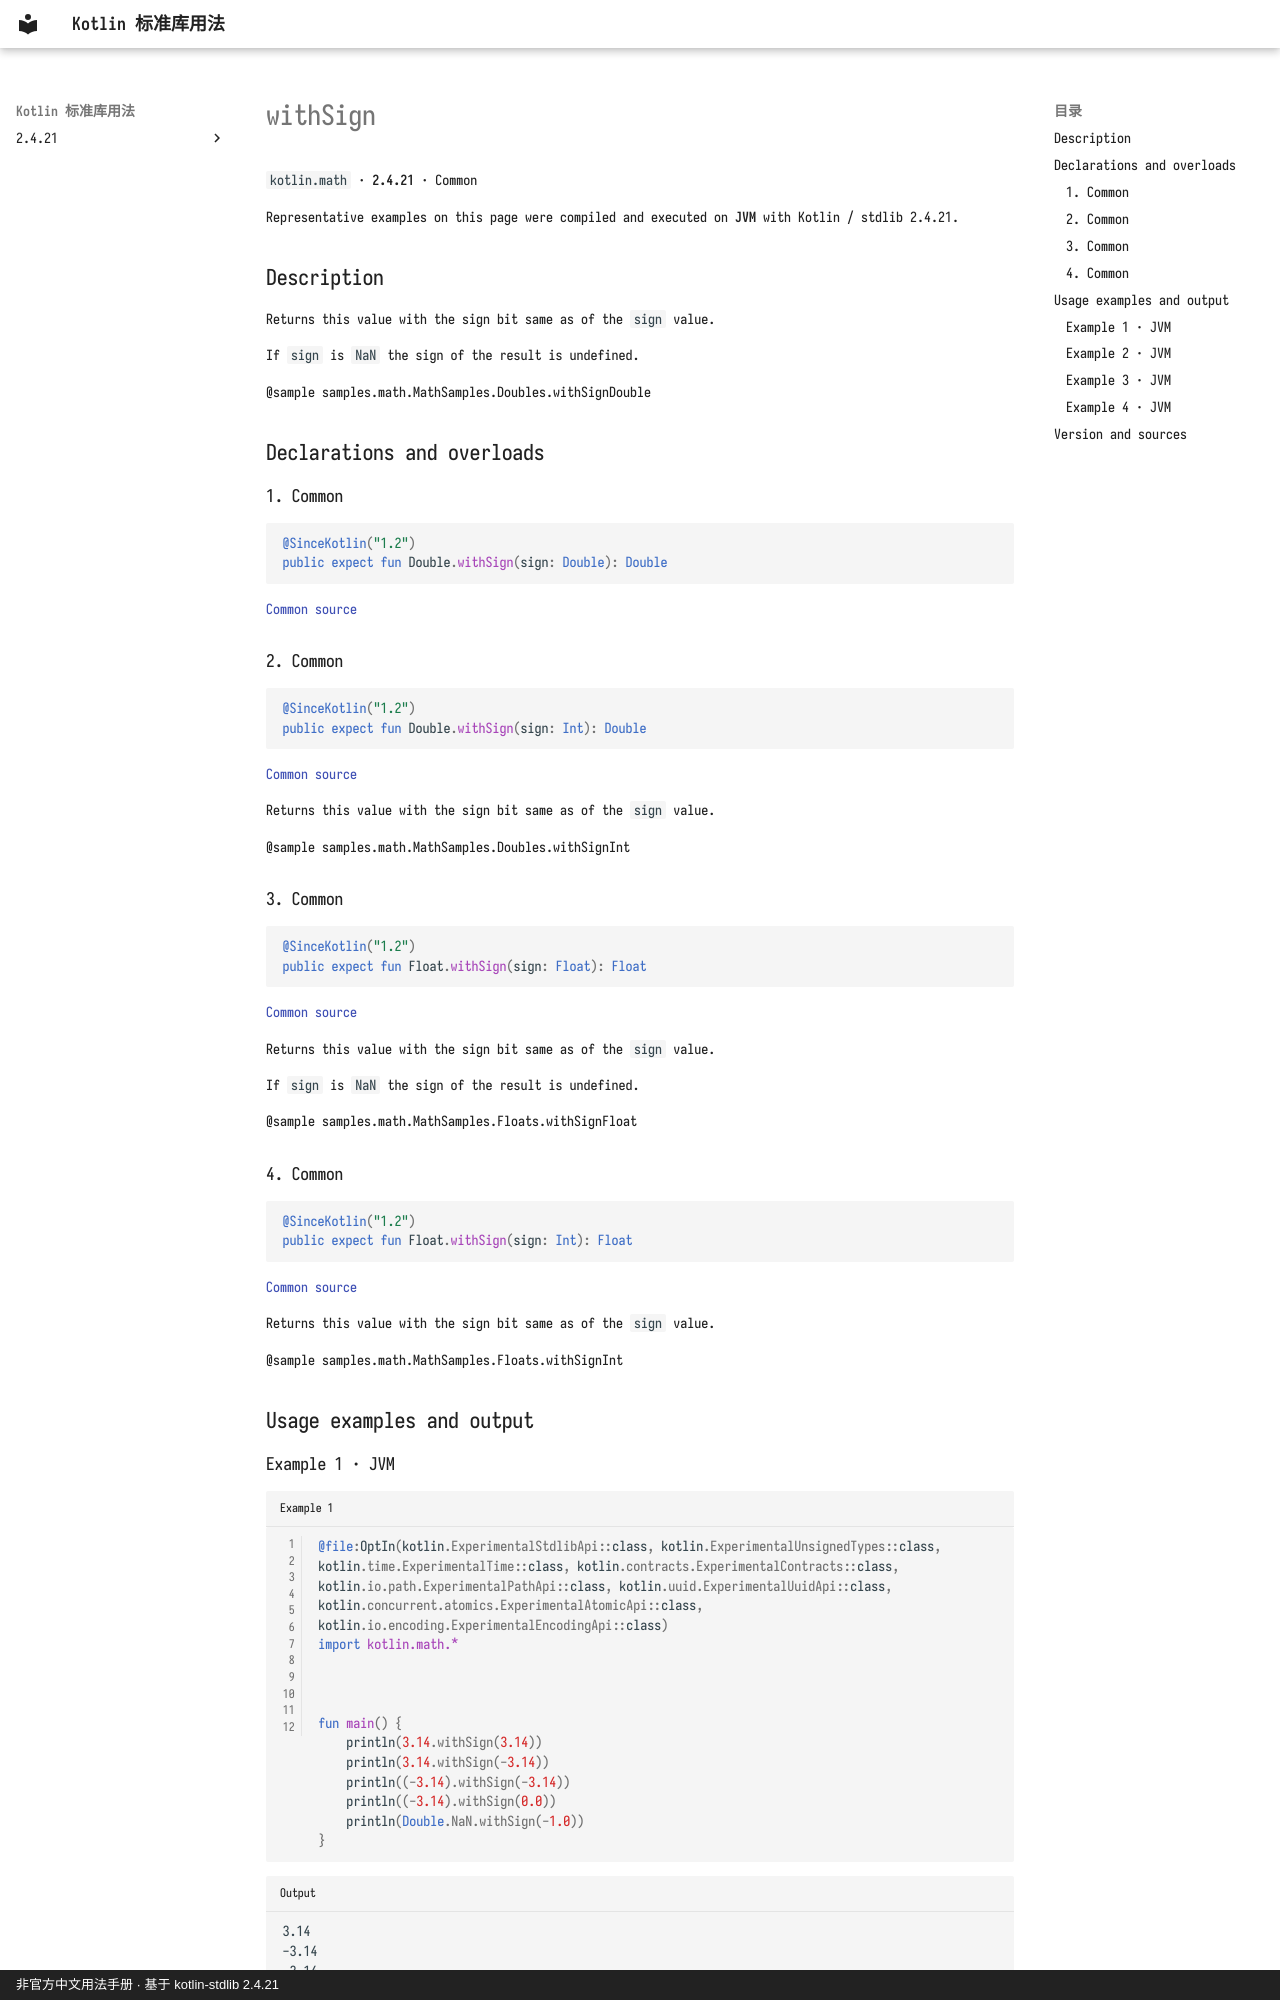

repository: oooooooko/kotlin-stdlib-docs · page: en/api/kotlin.math/withsign--876b620b/index.html · generator: mkdocs · copyright: 非官方中文用法手册 · 基于 kotlin-stdlib 2.4.21

# withSign

`kotlin.math` · **2.4.21** · Common

Representative examples on this page were compiled and executed on **JVM** with Kotlin / stdlib 2.4.21.

## Description

Returns this value with the sign bit same as of the `sign` value.

If `sign` is `NaN` the sign of the result is undefined.

@sample samples.math.MathSamples.Doubles.withSignDouble

## Declarations and overloads

### 1. Common

```kotlin
@SinceKotlin("1.2")
public expect fun Double.withSign(sign: Double): Double
```

[Common source](https://github.com/JetBrains/kotlin/blob/v2.4.21/libraries/stdlib/common/src/kotlin/MathH.kt#L492)

### 2. Common

```kotlin
@SinceKotlin("1.2")
public expect fun Double.withSign(sign: Int): Double
```

[Common source](https://github.com/JetBrains/kotlin/blob/v2.4.21/libraries/stdlib/common/src/kotlin/MathH.kt#L502)

Returns this value with the sign bit same as of the `sign` value.

@sample samples.math.MathSamples.Doubles.withSignInt

### 3. Common

```kotlin
@SinceKotlin("1.2")
public expect fun Float.withSign(sign: Float): Float
```

[Common source](https://github.com/JetBrains/kotlin/blob/v2.4.21/libraries/stdlib/common/src/kotlin/MathH.kt#L1084)

Returns this value with the sign bit same as of the `sign` value.

If `sign` is `NaN` the sign of the result is undefined.

@sample samples.math.MathSamples.Floats.withSignFloat

### 4. Common

```kotlin
@SinceKotlin("1.2")
public expect fun Float.withSign(sign: Int): Float
```

[Common source](https://github.com/JetBrains/kotlin/blob/v2.4.21/libraries/stdlib/common/src/kotlin/MathH.kt#L1094)

Returns this value with the sign bit same as of the `sign` value.

@sample samples.math.MathSamples.Floats.withSignInt

## Usage examples and output
